pico-8 play session: mixed d-pad (fixed 12-tick cycle), after a click and taps of 🅾, ❎, 🅾+❎, 🅾 in the second before t = 0

[t = 2 s] mixed d-pad (1.2s cycle ×~1): → ← ↑ ↓ + 🅾/❎ taps, ~2s
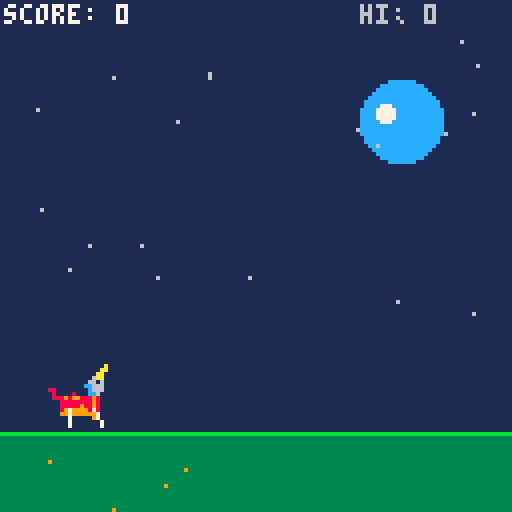
[t = 4 s] mixed d-pad (1.2s cycle ×~3): → ← ↑ ↓ + 🅾/❎ taps, ~4s
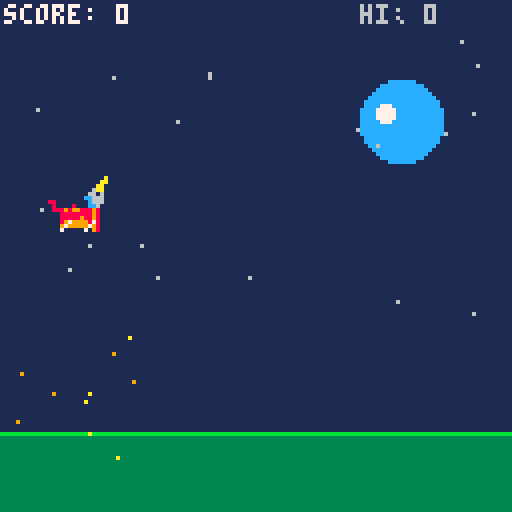
[t = 6 s] mixed d-pad (1.2s cycle ×~5): → ← ↑ ↓ + 🅾/❎ taps, ~6s
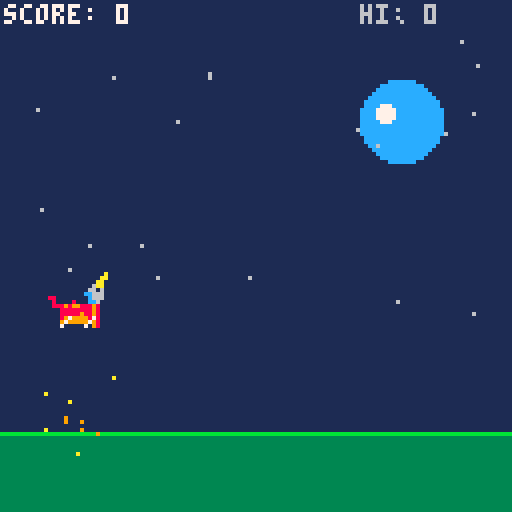
[t = 8 s] mixed d-pad (1.2s cycle ×~6): → ← ↑ ↓ + 🅾/❎ taps, ~8s
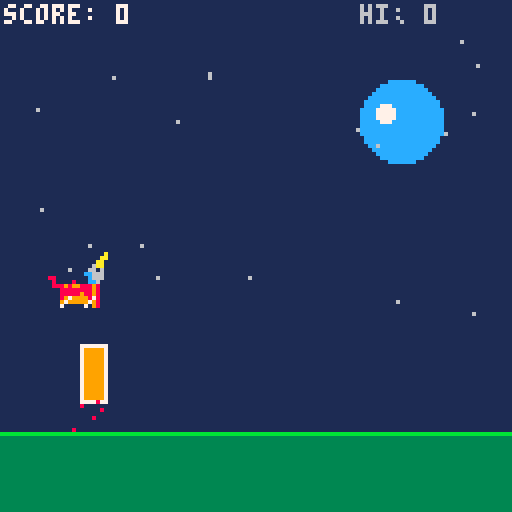

pico-8 cartridge
version 42
__lua__
-- tove: unicorn jump
-- by antigravity & dad

-- constants
k_g = 0.5        -- gravity
k_jmp = -7.2     -- jump force
k_spd = 3        -- scroll speed
ground_y = 100

-- state
state = "boot" -- boot, menu, play, dead
t = 0          -- timer
score = 0
hiscore = 0

-- unicorn
u = {
 x=20,
 y=ground_y,
 dy=0,
 w=8,
 h=8,
 frame=0
}

-- obstacles
walls = {}
next_wall = 0

function _init()
 poke(0x5f2d, 1) -- enable mouse devkit? no need.
 cartdata("tove_v1")
 hiscore = dget(0)
 
 -- generate sfx
 make_sfx()
 
 -- pregen stars
 stars = {}
 for i=1,20 do
  add(stars, {x=rnd(128), y=rnd(80), c=6}) 
 end
end

function make_sfx()
 -- sfx 0: jump (gentle upward harp)
 local addr = 0x3200
 poke(addr+65, 4) -- speed
 for i=0,3 do
  -- C3, E3, G3, C4 using Triangle (0)
  local notes = {36, 40, 43, 48}
  poke(addr+i*2, notes[i+1] | (0<<4)) -- pitch | wav
  poke(addr+i*2+1, (5-i)<<1) -- volume tapering
 end

 -- sfx 1: crash (low thud, less noise)
 addr = 0x3200 + 68
 poke(addr+65, 8) -- speed
 poke(addr, 20 | (5<<4)) -- low organ
 poke(addr+1, 5<<1)
 poke(addr+2, 10 | (6<<4)) -- low noise tail
 poke(addr+3, 3<<1)

 -- sfx 2: score (crystal chime)
 addr = 0x3200 + 68*2
 poke(addr+65, 12) -- speed
 poke(addr, 48 | (5<<4)) -- C4 Organ
 poke(addr+1, 4<<1)
 poke(addr+2, 55 | (5<<4)) -- G4 Organ
 poke(addr+3, 4<<1)
end

function _update()
 t += 1
 if state == "boot" then
  if t > 60 then state = "menu" end
 elseif state == "menu" then
  if (btnp(4) or btnp(5)) then
   srand(t) -- seed rng with user timing
   reset_game()
   state = "play"
   sfx(0)
  end
 elseif state == "play" then
  update_game()
 elseif state == "dead" then
  if (btnp(4) or btnp(5)) then
   state = "menu"
  end
 end
end

function reset_game()
 u.y = ground_y
 u.dy = 0
 walls = {}
 next_wall = 30
 score = 0
end

function update_game()
 -- unicorn physics
 u.dy += k_g
 u.y += u.dy
 
 -- ground collision
 if u.y > ground_y then
  u.y = ground_y
  u.dy = 0
  if (btn(4) or btn(5)) then -- jump
   u.dy = k_jmp
   sfx(0)
   -- particles
   add_sparkle(u.x, u.y+4)
  end
 elseif (btn(4) or btn(5)) and u.dy < 0 then
  -- hold to jump higher logic could go here
 end

 -- walls
 next_wall -= 1
 if next_wall <= 0 then
  add_wall()
  next_wall = 20 + rnd(60) - min(score/5, 10)
 end

 for w in all(walls) do
  w.x -= k_spd + (score/100)
  if w.x < -10 then
   del(walls, w)
   score += 1
   if (score % 10 == 0) sfx(2)
  end
  
  -- collision
  if box_col(u, w) then
   sfx(1)
   state = "dead"
   if score > hiscore then
    hiscore = score
    dset(0, hiscore)
   end
   shake=10
  end
 end
 
 update_sparkles()
end

function add_wall()
 -- varied heights
 local h = 10 + rnd(20)
 add(walls, {x=128, y=ground_y-h, w=6, h=h, c=8+rnd(8)})
end

-- rendering
function _draw()
 cls(1) -- dark blue bg
 
 if state == "boot" then
  print("tOVE's unicorn jump", 25, 40, 7)
  print("loading...", 45, 60, 7)
  circfill(64 + cos(t/20)*50, 64 + sin(t/20)*50, 3, 14)
  return
 end

 -- ground
 rectfill(0, ground_y+8, 127, 127, 3) -- green
 line(0, ground_y+8, 127, ground_y+8, 11) -- bright green edge
 
 -- moon
 circfill(100, 30, 10, 12) -- white
 circfill(96, 28, 2, 7)
 
 -- stars
 for s in all(stars) do
  pset(s.x, s.y, s.c)
 end

 -- walls
 for w in all(walls) do
  rectfill(w.x, w.y, w.x+w.w, w.y+w.h, w.c)
  rect(w.x, w.y, w.x+w.w, w.y+w.h, 7)
 end

 -- unicorn
 if state!="dead" or (t%10<5) then
  draw_unicorn(u.x, u.y)
 end
 
 -- sparkles
 draw_sparkles()

 -- ui
 print("score: "..score, 1, 1, 7)
 print("hi: "..hiscore, 90, 1, 6)

 if state == "menu" then
  print("tOVE", 55, 40, 7)
  print("press z/x to start", 30, 80, 6 + (t%20>10 and 1 or 0))
 elseif state == "dead" then
  print("game over", 45, 50, 8)
  print("score: "..score, 48, 60, 7)
 end
end

function draw_unicorn(x,y)
 local bob = 0
 if state=="play" then bob = sin(t/10)*2 end
 
 -- sprite 1 (2x2)
 -- centered at x,y. Sprite is 16x16.
 spr(1, x-8, y-8+bob, 2, 2)
 
 -- legs (overlay code animation)
 -- adjusted positions relative to new sprite center
 local ly = y+4+bob
 
 if u.dy != 0 then -- jump pose
  -- tucked back legs
  line(x-3, ly, x-5, ly+2, 7)
  line(x+3, ly, x+1, ly+2, 7)
 
 else -- run cycle
  local cycle = t/20
  -- back legs (one visible)
  local bx = sin(cycle)*3
  line(x-3, ly, x-3+bx, ly+4, 7)
  
  -- front legs (one visible)
  local fx = sin(cycle+0.25)*3
  line(x+3, ly, x+3+fx, ly+4, 7)
 end
end

-- particles
sparkles = {}
function add_sparkle(x,y)
 for i=1,5 do
  add(sparkles, {x=x, y=y, dx=rnd(2)-1, dy=rnd(2)-1, t=30})
 end
end

function update_sparkles()
 for s in all(sparkles) do
  s.x += s.dx
  s.y += s.dy
  s.t -= 1
  if (s.t<0) del(sparkles, s)
 end
end

function draw_sparkles()
 for s in all(sparkles) do
  pset(s.x, s.y, 8 + (s.t%3))
 end
end

-- collision helper (AABB)
function box_col(a, b)
 -- a: center {x,y,w,h}
 -- b: top-left {x,y,w,h}
 local al = a.x - a.w/2
 local ar = a.x + a.w/2
 local at = a.y - a.h/2
 local ab = a.y + a.h/2
 
 local bl = b.x
 local br = b.x + b.w
 local bt = b.y
 local bb = b.y + b.h
 
 return not (ar < bl or al > br or ab < bt or at > bb)
end

-- sfx helper/data (simplified)
-- normally we'd populate SFX ram here or use data string
__gfx__
00000000000000000000000000000000000000000000000000000000000000000000000000000000000000000000000000000000000000000000000000000000
0000000000000000000000a000000000000000000000000000000000000000000000000000000000000000000000000000000000000000000000000000000000
000000000000000000000aa000000000000000000000000000000000000000000000000000000000000000000000000000000000000000000000000000000000
00000000000000000000aa0000000000000000000000000000000000000000000000000000000000000000000000000000000000000000000000000000000000
00000000000000000006aa0000000000000000000000000000000000000000000000000000000000000000000000000000000000000000000000000000000000
0000000c000000000066060000000000000000000000000000000000000000000000000000000000000000000000000000000000000000000000000000000000
00000000000000000cc6660000000000000000000000000000000000000000000000000000000000000000000000000000000000000000000000000000000000
000000008800000000c6660000000000000000000000000000000000000000000000000000000000000000000000000000000000000000000000000000000000
000000000800008000cc600000000000000000000000000000000000000000000000000000000000000000000000000000000000000000000000000000000000
00000000088898998889800000000000000000000000000000000000000000000000000000000000000000000000000000000000000000000000000000000000
00000000000888888889800000000000000000000000000000000000000000000000000000000000000000000000000000000000000000000000000000000000
00000000000888889889800000000000000000000000000000000000000000000000000000000000000000000000000000000000000000000000000000000000
00000000000899999989800000000000000000000000000000000000000000000000000000000000000000000000000000000000000000000000000000000000
00000000000999999999800000000000000000000000000000000000000000000000000000000000000000000000000000000000000000000000000000000000
00000000000000000009800000000000000000000000000000000000000000000000000000000000000000000000000000000000000000000000000000000000
